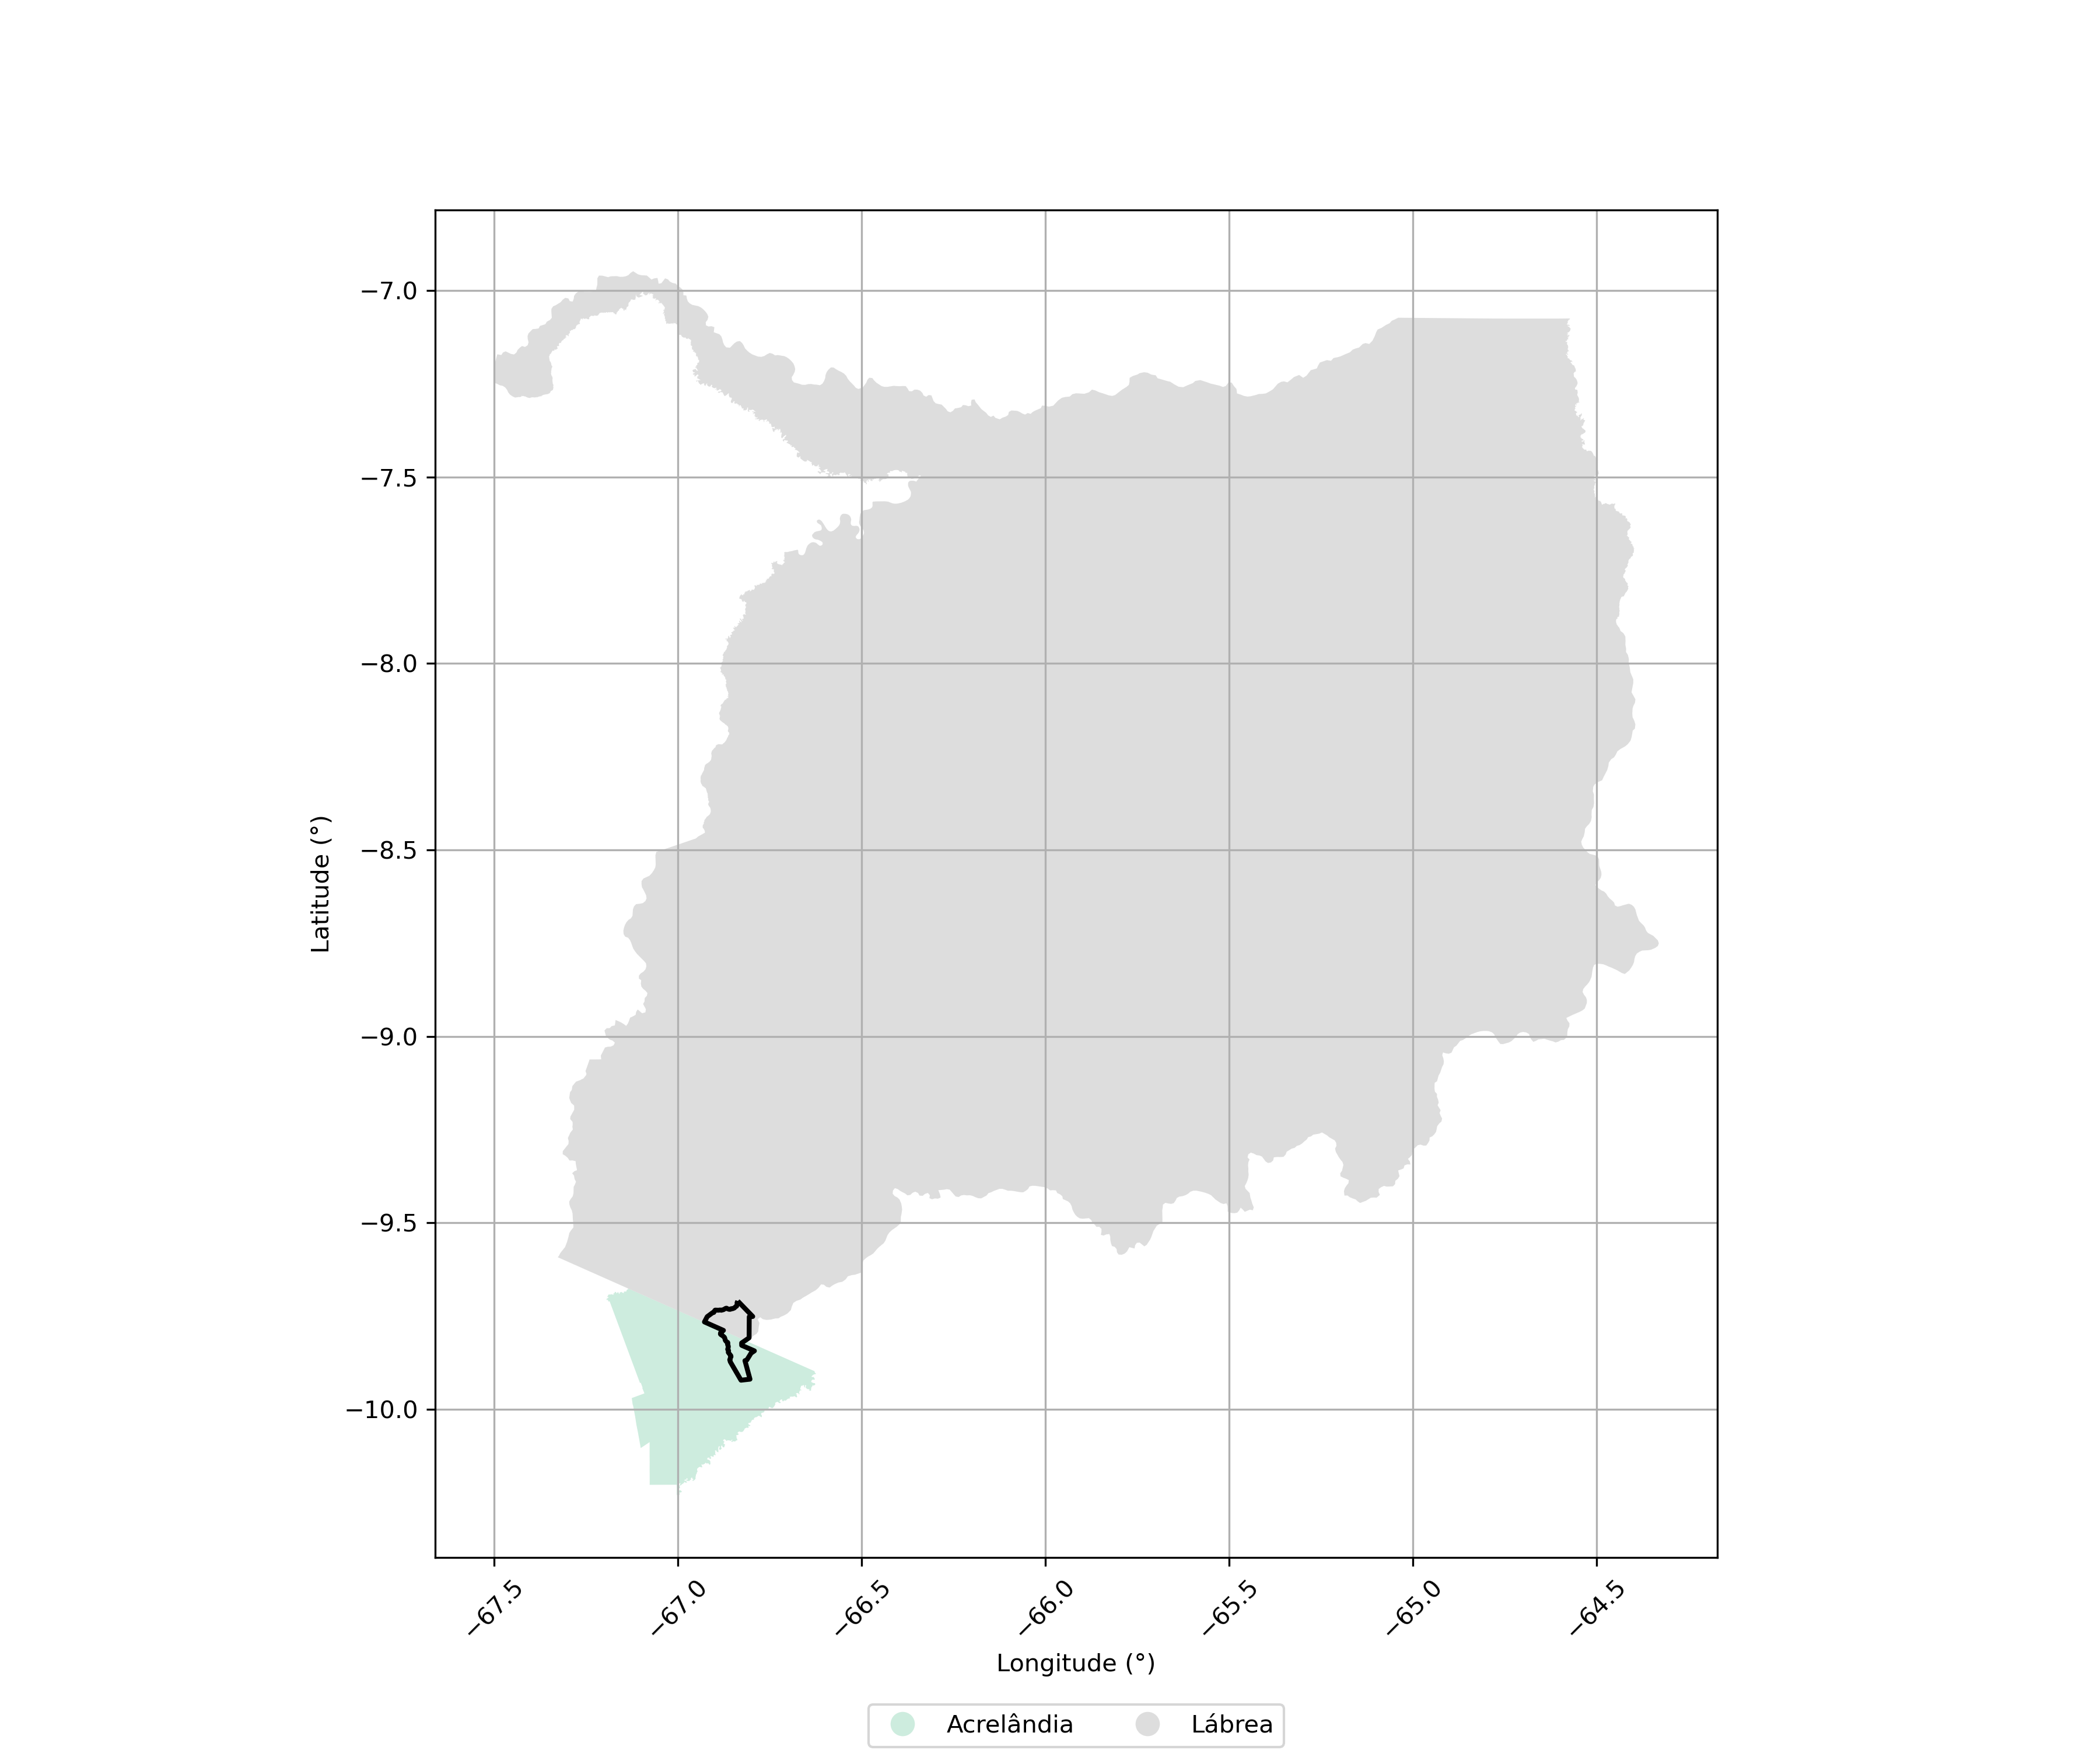

Data behind this chart, as committed beside it:
Código da UF, Estado, UF, Código do Município, Nome do Município
12.0, Acre, AC, 1200013, Acrelândia
13.0, Amazonas, AM, 1302405, Lábrea
